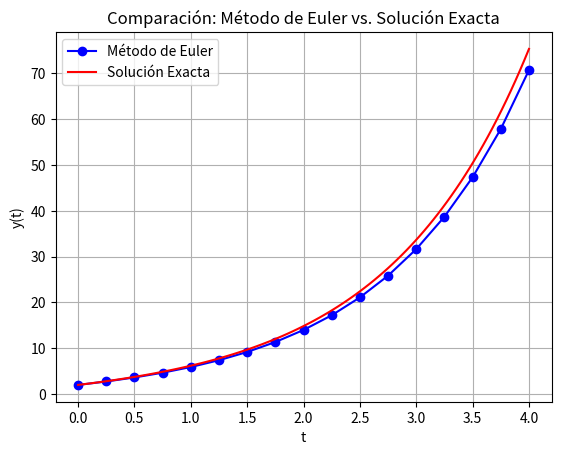

Source code (Python):
import numpy as np
import matplotlib.pyplot as plt

# Definimos la función que representa la derivada dy/dt = f(t, y)
def dydt(t, y):
    return 4 * np.exp(0.8 * t) - 0.5 * y

# Definimos la solución exacta
def y_exact(t):
    return (4 / 1.3) * (np.exp(0.8 * t) - np.exp(-0.5 * t)) + 2 * np.exp(-0.5 * t)

# Condiciones iniciales
t0 = 0
y0 = 2
h = 0.25
t_final = 4

# Inicializamos los valores de t y y
t = np.arange(t0, t_final + h, h)
y = np.zeros_like(t)
y[0] = y0

# Implementamos el método de Euler
for i in range(1, len(t)):
    y[i] = y[i-1] + dydt(t[i-1], y[i-1]) * h

# Calculamos la solución exacta
t_exact = np.linspace(t0, t_final, 100)
y_exact = y_exact(t_exact)

# Graficamos los resultados
plt.plot(t, y, 'bo-', label='Método de Euler')
plt.plot(t_exact, y_exact, 'r-', label='Solución Exacta')
plt.xlabel('t')
plt.ylabel('y(t)')
plt.title('Comparación: Método de Euler vs. Solución Exacta')
plt.legend()
plt.grid(True)
plt.show()